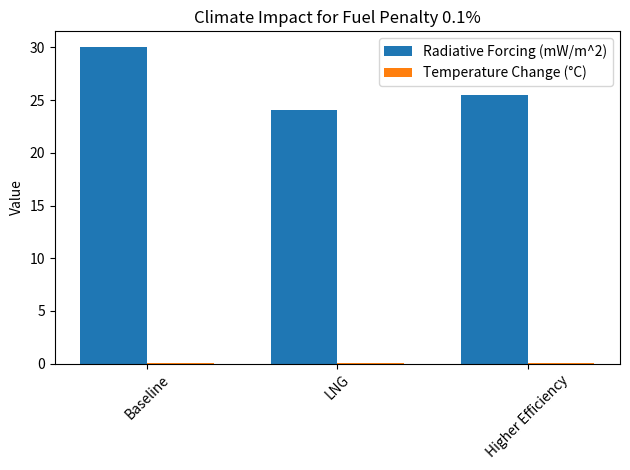
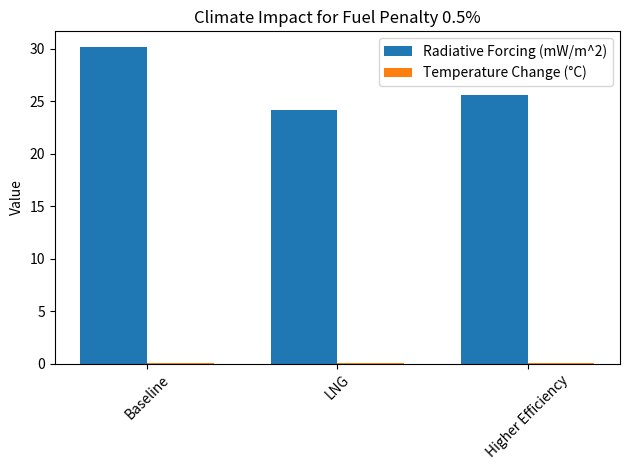
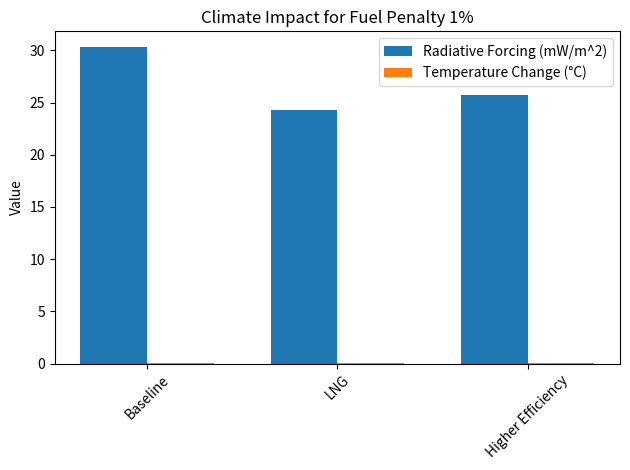
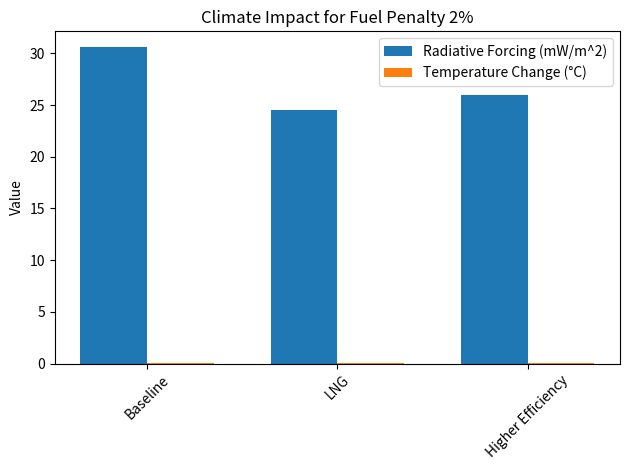
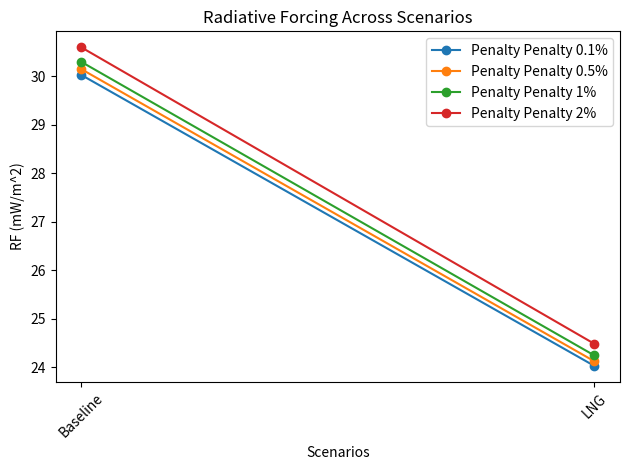

The matplotlib source for these figures, in order:
import numpy as np
import matplotlib.pyplot as plt

class ContrailClimateImpact:
    def __init__(self, time_horizons, baseline_RF_per_fuel, LNG_G_factor, thermal_efficiency_increase, climate_sensitivity):
        self.time_horizons = time_horizons
        self.baseline_RF_per_fuel = baseline_RF_per_fuel
        self.LNG_G_factor = LNG_G_factor
        self.thermal_efficiency_increase = thermal_efficiency_increase
        self.climate_sensitivity = climate_sensitivity

    def contrail_RF_per_unit_fuel(self, fuel_type, penalty):
        """
        Estimate the radiative forcing (RF) per unit fuel burned.
        :param fuel_type: 'Jet-A' or 'LNG'
        :param penalty: Fuel penalty as a percentage
        :return: Adjusted RF value (mW/m^2)
        """
        base_RF = self.baseline_RF_per_fuel
        if fuel_type == 'LNG':
            base_RF *= self.LNG_G_factor
        penalty_factor = 1 + penalty / 100
        return base_RF * penalty_factor

    def temperature_change_from_RF(self, RF):
        """
        Estimate temperature change from RF.
        :param RF: Radiative forcing in W/m^2
        :param sensitivity: Climate sensitivity in °C/(W/m^2)
        :return: Temperature change in °C
        """
        return RF * self.climate_sensitivity

    def integrate_climate_impact(self, RF_values, years):
        """
        Integrate RF or temperature change over time horizons.
        :param RF_values: List or array of RF values (in W/m^2)
        :param years: List of time horizons to integrate over
        :return: Integrated impacts for each time horizon
        """
        impacts = {}
        for horizon in years:
            impacts[horizon] = np.sum(RF_values[:horizon])
        return impacts

    def run_scenario(self, fuel_penalty):
        scenarios = {}
        baseline_RF = self.contrail_RF_per_unit_fuel('Jet-A', penalty=fuel_penalty)
        baseline_temp_change = self.temperature_change_from_RF(baseline_RF / 1000)
        scenarios['Baseline'] = {
            'RF': baseline_RF,
            'Temperature Change': baseline_temp_change
        }
        LNG_RF = self.contrail_RF_per_unit_fuel('LNG', penalty=fuel_penalty)
        LNG_temp_change = self.temperature_change_from_RF(LNG_RF / 1000)
        scenarios['LNG'] = {
            'RF': LNG_RF,
            'Temperature Change': LNG_temp_change
        }
        efficiency_adjusted_RF = baseline_RF * (1 - self.thermal_efficiency_increase)
        efficiency_temp_change = self.temperature_change_from_RF(efficiency_adjusted_RF / 1000)
        scenarios['Higher Efficiency'] = {
            'RF': efficiency_adjusted_RF,
            'Temperature Change': efficiency_temp_change
        }
        RF_values = np.array([scenarios[key]['RF'] for key in scenarios])
        integrated_RF = self.integrate_climate_impact(RF_values, self.time_horizons)
        scenarios['Integrated RF'] = integrated_RF
        return scenarios

    def visualize_results(self, results, fuel_penalty, variables=None, plot_type='bar'):
        """
        Visualize the results for selected variables.
        :param results: Scenario results dictionary
        :param fuel_penalty: Fuel penalty as a percentage
        :param variables: List of variables to plot (e.g., ['Baseline', 'LNG', 'Higher Efficiency'])
        :param plot_type: Type of plot ('bar' or 'line')
        """
        if variables is None:
            variables = ['Baseline', 'LNG', 'Higher Efficiency']
        
        selected_results = {key: results[key] for key in variables}
        RF_values = [data['RF'] for data in selected_results.values()]
        temp_changes = [data['Temperature Change'] for data in selected_results.values()]
        
        # Plotting
        fig, ax1 = plt.subplots()

        if plot_type == 'bar':
            x = np.arange(len(variables))
            width = 0.35
            ax1.bar(x - width / 2, RF_values, width, label='Radiative Forcing (mW/m^2)')
            ax1.bar(x + width / 2, temp_changes, width, label='Temperature Change (°C)')
            ax1.set_xticks(x)
            ax1.set_xticklabels(variables)
        elif plot_type == 'line':
            ax1.plot(variables, RF_values, label='Radiative Forcing (mW/m^2)', marker='o')
            ax1.plot(variables, temp_changes, label='Temperature Change (°C)', marker='s')

        ax1.set_title(f"Climate Impact for Fuel Penalty {fuel_penalty}%")
        ax1.set_ylabel("Value")
        ax1.legend()
        plt.xticks(rotation=45)
        plt.tight_layout()
        plt.show()

    def compare_scenarios(self, all_results, variables=None):
        """
        Compare multiple scenarios (e.g., fuel penalties) for selected variables.
        :param all_results: Dictionary of results for each fuel penalty
        :param variables: List of variables to compare (e.g., ['Baseline', 'LNG'])
        """
        if variables is None:
            variables = ['Baseline', 'LNG', 'Higher Efficiency']
        
        fig, ax = plt.subplots()
        for penalty, results in all_results.items():
            selected_results = {key: results[key] for key in variables}
            RF_values = [data['RF'] for data in selected_results.values()]
            ax.plot(variables, RF_values, marker='o', label=f"Penalty {penalty}")

        ax.set_title("Radiative Forcing Across Scenarios")
        ax.set_ylabel("RF (mW/m^2)")
        ax.set_xlabel("Scenarios")
        ax.legend()
        plt.xticks(rotation=45)
        plt.tight_layout()
        plt.show()



if __name__ == "__main__":
    # Initialize the model
    model = ContrailClimateImpact(
        time_horizons=[20, 100, 500],
        baseline_RF_per_fuel=30,
        LNG_G_factor=0.8,
        thermal_efficiency_increase=0.15,
        climate_sensitivity=0.8
    )

    # Run scenarios for multiple fuel penalties
    fuel_penalties = [0.1, 0.5, 1, 2]
    all_results = {}
    for penalty in fuel_penalties:
        results = model.run_scenario(fuel_penalty=penalty)
        all_results[f'Penalty {penalty}%'] = results

        # Visualize results for each penalty
        model.visualize_results(results, fuel_penalty=penalty, variables=['Baseline', 'LNG', 'Higher Efficiency'], plot_type='bar')

    # Compare scenarios across penalties
    model.compare_scenarios(all_results, variables=['Baseline', 'LNG'])
